Photos from the image-classification dataset "VisionSystem" in the GitHub repository kjuszczak/VisionSystem. Its 2 classes are: las, nie las.

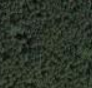
Label: las

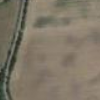
Label: nie las

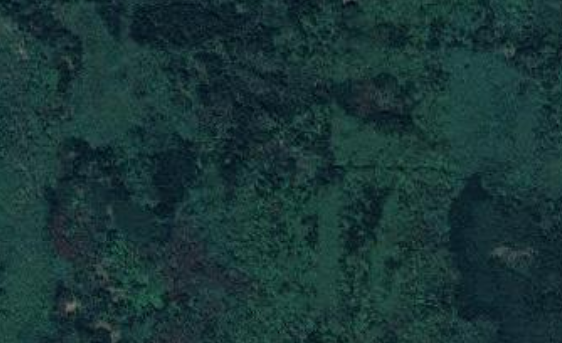
Label: las

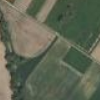
Label: nie las

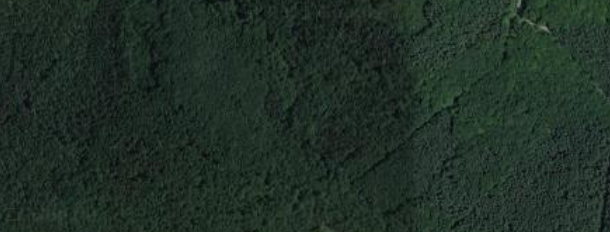
Label: las

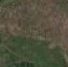
Label: nie las
